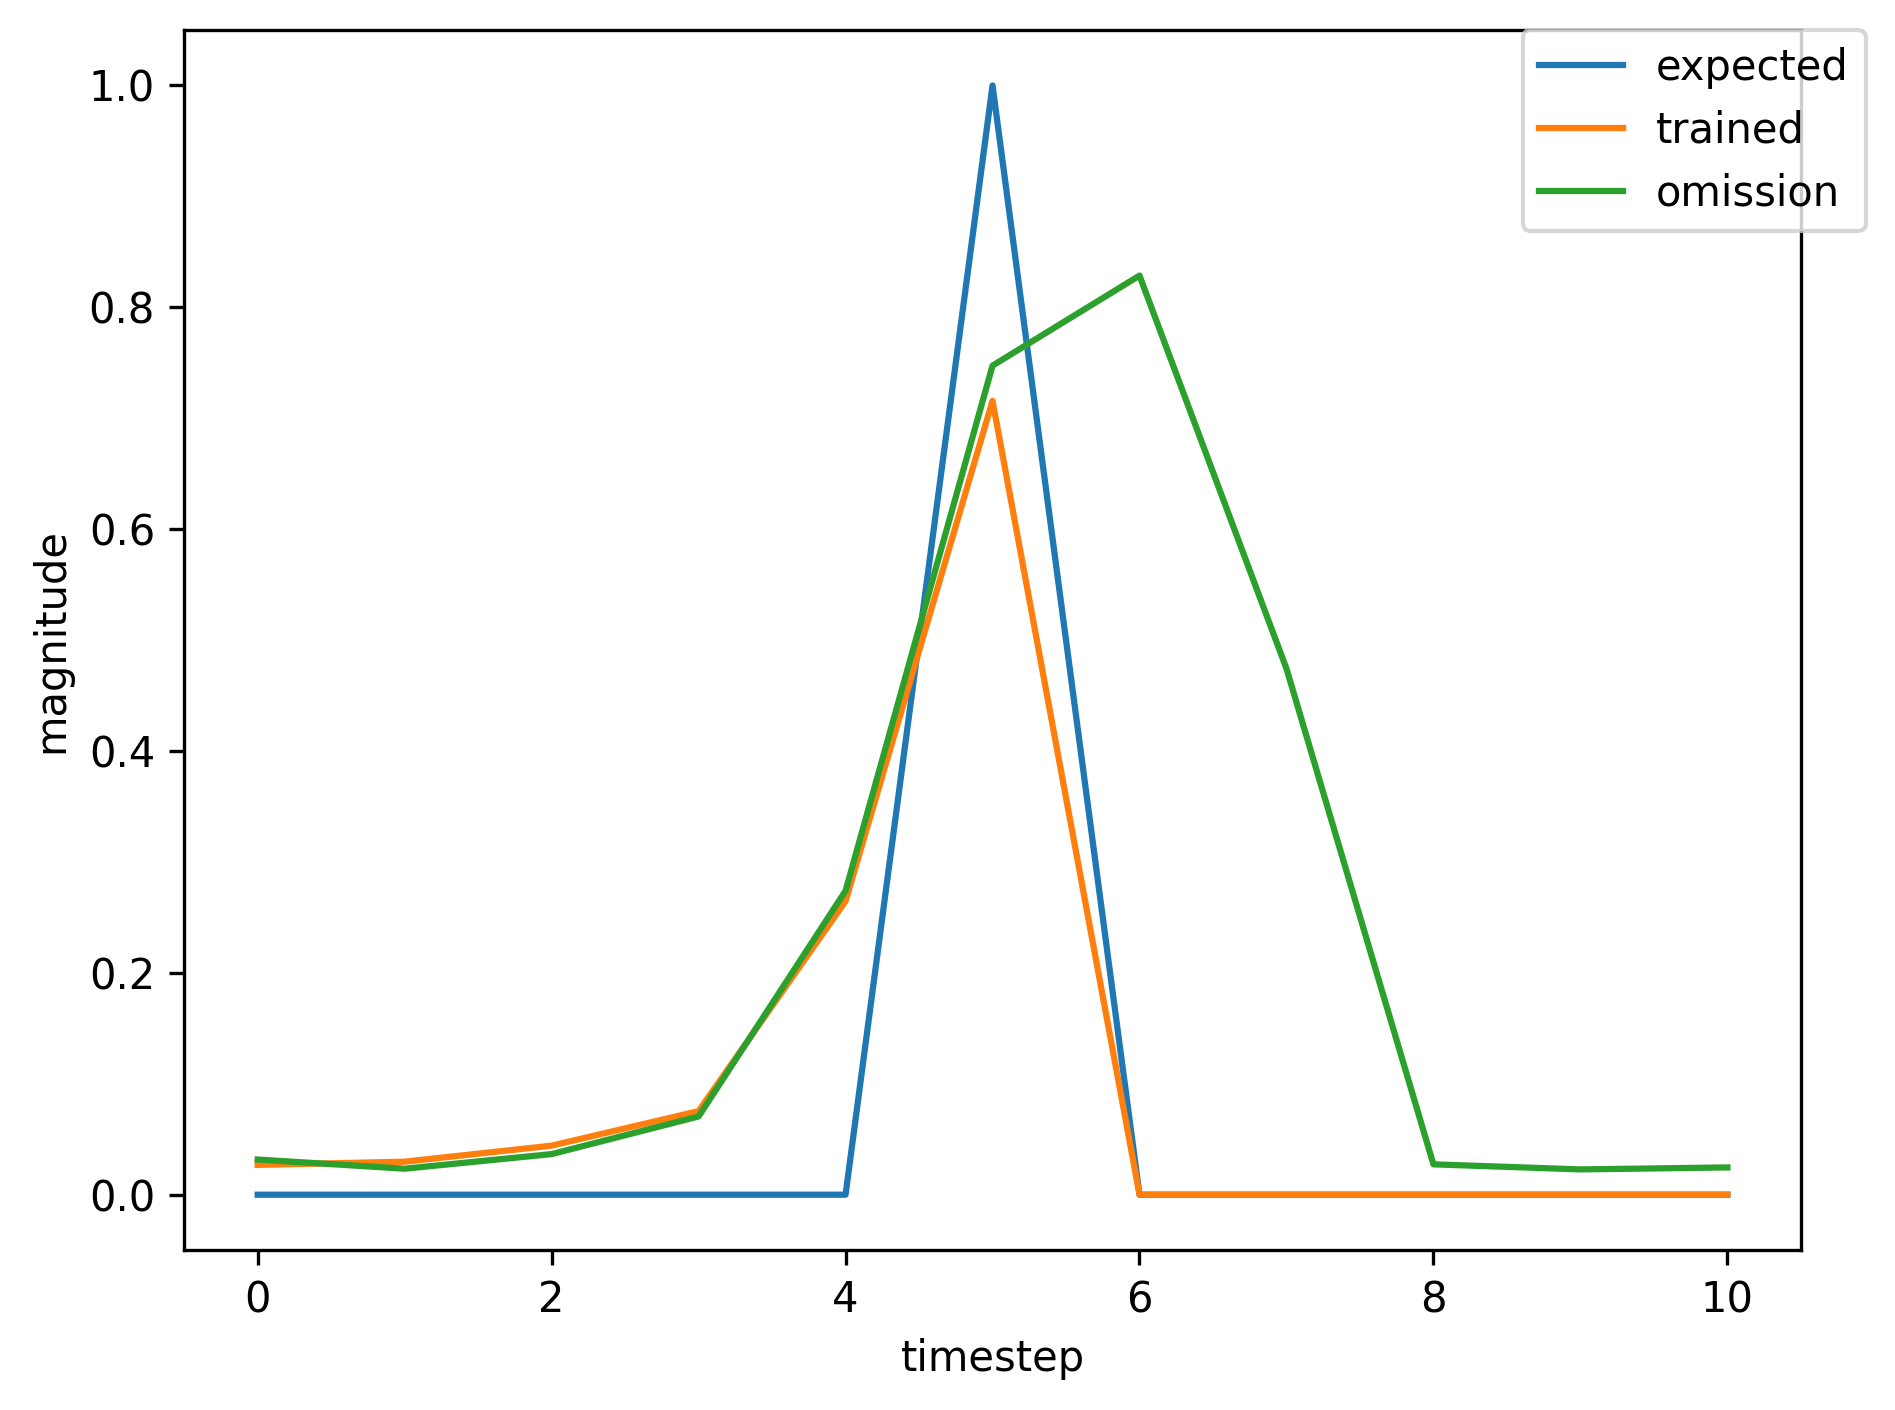

The file beside this chart, header and first rows:
, input, expected_output, network_output
0, 1.0, 0, 0.02445
1, 0.0, 0, 0.02722
2, 0.0, 0, 0.03928
3, 0.0, 0, 0.06446
4, 0.0, 0, 0.2032
5, 2.0, 1, 0.6459
6, 0.0, 0, 0.03139
7, 0.0, 0, 0.02293
8, 0.0, 0, 0.02569
9, 0.0, 0, 0.02661
10, 0.0, 0, 0.02649
11, 1.0, 0, 0.02613
12, 0.0, 0, 0.02877
13, 0.0, 0, 0.04197
14, 0.0, 0, 0.06999
15, 0.0, 0, 0.2337
16, 2.0, 1, 0.6849
17, 1.0, 0, 0.03161
18, 0.0, 0, 0.02361
19, 0.0, 0, 0.03681
20, 0.0, 0, 0.07111
21, 0.0, 0, 0.2775
22, 2.0, 1, 0.7499
23, 0.0, 0, 0.03424
24, 1.0, 0, 0.02274
25, 0.0, 0, 0.02798
26, 0.0, 0, 0.04691
27, 0.0, 0, 0.09871
28, 0.0, 0, 0.4271
29, 2.0, 1, 0.8106
30, 0.0, 0, 0.0316
31, 0.0, 0, 0.02258
32, 0.0, 0, 0.02569
33, 1.0, 0, 0.02678
34, 0.0, 0, 0.0302
35, 0.0, 0, 0.04599
36, 0.0, 0, 0.08084
37, 0.0, 0, 0.2977
38, 2.0, 1, 0.7422
39, 0.0, 0, 0.03171
40, 1.0, 0, 0.02269
41, 0.0, 0, 0.02757
42, 0.0, 0, 0.04485
43, 0.0, 0, 0.08881
44, 0.0, 0, 0.3683
45, 2.0, 1, 0.7891
46, 0.0, 0, 0.03219
47, 0.0, 0, 0.02262
48, 0.0, 0, 0.02567
49, 0.0, 0, 0.02674
50, 0.0, 0, 0.02663
51, 1.0, 0, 0.02623
52, 0.0, 0, 0.02888
53, 0.0, 0, 0.0422
54, 0.0, 0, 0.0705
55, 0.0, 0, 0.2366
56, 2.0, 1, 0.6881
57, 1.0, 0, 0.03162
58, 0.0, 0, 0.02359
59, 0.0, 0, 0.03678
... 384 more rows
